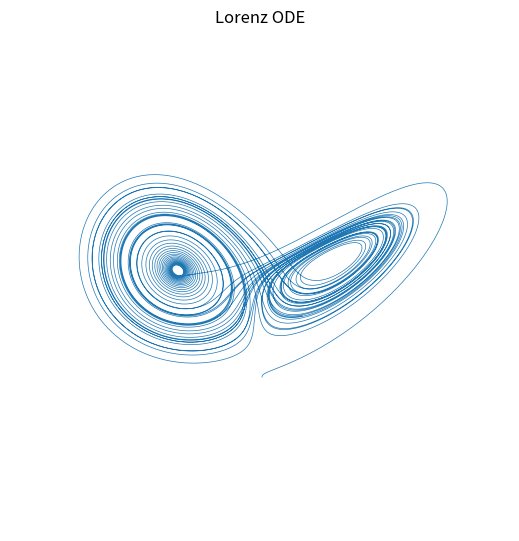
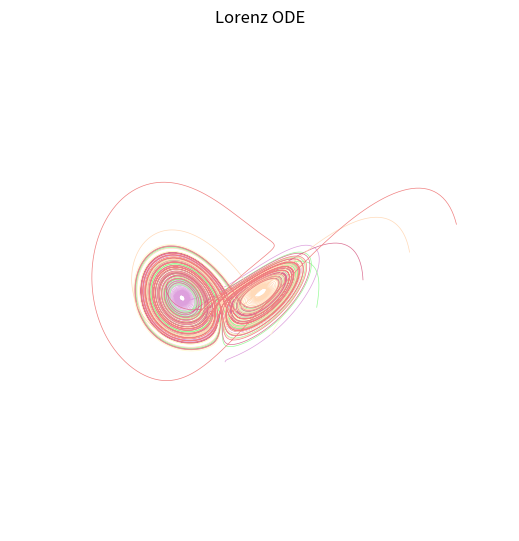
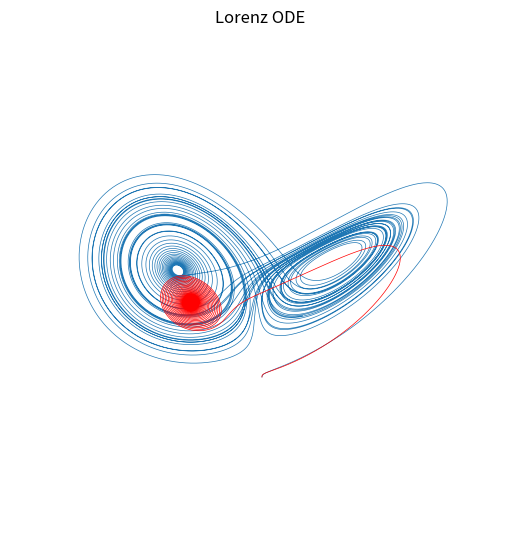

The matplotlib source for these figures, in order:
import numpy as np
import random as r
import matplotlib.pyplot as plt
import math

# Compute the lorenz dynamical system to desired endtime

def calculateLorenz(sigma, rho, beta, init_x, init_y, init_z, endtime, delta_t = .001, compare = False):

    # Initialize x, y, z
    x = [init_x]
    y = [init_y]
    z = [init_z]

    # Compute
    i = 0
    computes = endtime/delta_t
    while i < computes:
        x.append(sigma * (y[i] - x[i]) * delta_t + x[i])
        y.append((x[i] * (rho - z[i]) - y[i]) * delta_t + y[i])
        z.append(((x[i] * y[i]) - (beta * z[i]))* delta_t + z[i])
        i += 1

    return x, y, z

# Compare differenec with specific changed conditions

def lorenzPlot(sigma, rho, beta, init_x, init_y, init_z, endtime, delta_t = .001, portrait = False):

    # Set up plot
    ax = plt.figure(figsize =(8,5)).add_subplot(projection='3d')

    # Simulate and plot
    x, y, z = calculateLorenz(sigma, rho, beta, init_x, init_y, init_z, endtime, delta_t)
    ax.plot(x, y, z, lw = .5)

    # Decorate the pLot
    ax.set_xlabel('x')
    ax.set_ylabel('y')
    ax.set_zlabel('z')
    ax.set_title("Lorenz ODE")

    # Alternatively, just view the system
    if portrait == True:    
        ax.set_axis_off()
        plt.subplots_adjust(0, 0, 1, 1, 0, 0)
    plt.show()

    return

def lorenzMultiplot(sigma, rho, beta, init_x, init_y, init_z, endtime, delta_t = .001, change = 0, changes = 0, portrait = False):

    colors = ['plum', 'lemonchiffon', 'palegreen', 'palevioletred', 'peachpuff','lightcoral']

    # Set up plot
    ax = plt.figure(figsize =(8,5)).add_subplot(projection='3d')

    # Run the simulation and plot for each iteration of x, y, and z initial values
    for i in range(0, changes + 1):
        x, y, z = calculateLorenz(sigma, rho, beta, init_x, init_y, init_z, endtime, delta_t)
        ax.plot(x, y, z, lw = .5, color = colors[i])

        init_x += change
        init_y += change
        init_z += change

    # Decorate the plot
    ax.set_xlabel('x')
    ax.set_ylabel('y')
    ax.set_zlabel('z')
    ax.set_title("Lorenz ODE")

    # Alternatively, just view the system
    if portrait == True:    
        ax.set_axis_off()
        plt.subplots_adjust(0, 0, 1, 1, 0, 0)
    plt.show()

    return

# Compare the lorenz plot with nudged constants.
def lorenzPlotConstants(sigma, rho, beta, init_x, init_y, init_z, endtime, delta_t = .001, nudge_sigma = None, nudge_rho = None, nudge_beta = None, portrait = False):
   
    plotTwo = False
    # Set up plot
    ax = plt.figure(figsize =(8,5)).add_subplot(projection='3d')

    # Calculate
    x, y, z = calculateLorenz(sigma, rho, beta, init_x, init_y, init_z, endtime, delta_t)
    ax.plot(x, y, z, lw = .5)

    # Nudge a variable, if at least one is nudged a new simulation will be plotted
    if nudge_sigma is not None:
        sigma = nudge_sigma
        plotTwo = True
    if nudge_rho is not None:
        rho = nudge_rho
        plotTwo = True
    if nudge_beta is not None:
        beta = nudge_beta
        plotTwo = True
    
    if plotTwo == True:
        x, y, z = calculateLorenz(sigma, rho, beta, init_x, init_y, init_z, endtime, delta_t)
        ax.plot(x, y, z, lw = .5, color = 'red')

    # Decorate the pLot
    ax.set_xlabel('x')
    ax.set_ylabel('y')
    ax.set_zlabel('z')
    ax.set_title("Lorenz ODE")
    
    # Alternatively, just view the system
    if portrait == True:    
        ax.set_axis_off()
        plt.subplots_adjust(0, 0, 1, 1, 0, 0)
    plt.show()

    return

lorenzPlot(10, 28, 8/3, 1, 0, 0, 50, .001, 
          portrait = True)

lorenzMultiplot(10, 28, 8/3, 1, 0, 0, 25, .001, 10, 5,
          portrait = True)


lorenzPlotConstants(10, 28, 8/3, 1, 0, 0, 50, .001,
          nudge_sigma = 10, nudge_rho= 20, nudge_beta = 8/3,
          portrait = True)

